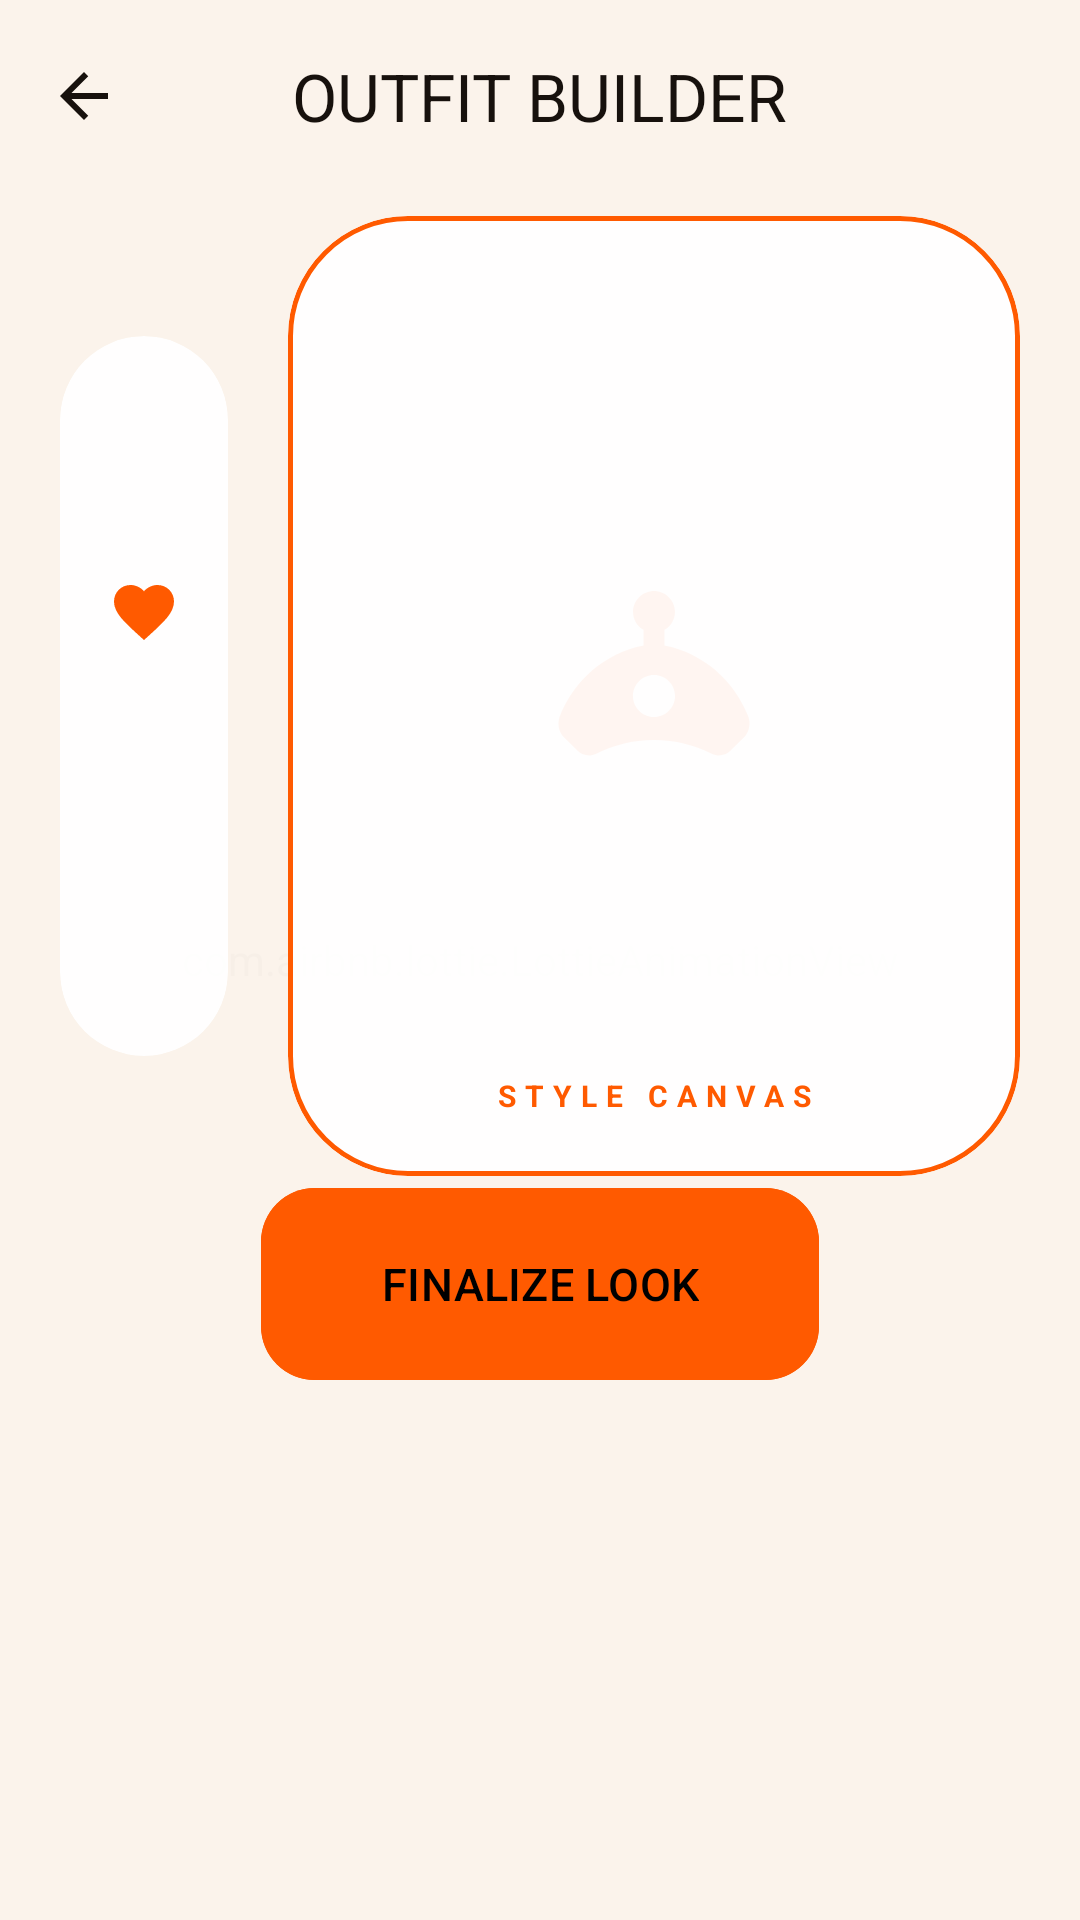

Layout XML and referenced resources for this Android screen:
<!-- AndroidManifest.xml: application theme Theme.Fashnix -->
<!-- res/layout/fragment_create_outfit.xml -->
<?xml version="1.0" encoding="utf-8"?>
<androidx.coordinatorlayout.widget.CoordinatorLayout xmlns:android="http://schemas.android.com/apk/res/android"
    xmlns:app="http://schemas.android.com/apk/res-auto"
    xmlns:tools="http://schemas.android.com/tools"
    android:layout_width="match_parent"
    android:layout_height="match_parent"
    android:background="@color/background">

    
    <com.airbnb.lottie.LottieAnimationView
        android:layout_width="match_parent"
        android:layout_height="match_parent"
        app:lottie_rawRes="@raw/fashion_loading"
        app:lottie_autoPlay="false"
        app:lottie_loop="true"
        android:alpha="0.03"
        android:scaleType="centerCrop" />

    <com.google.android.material.appbar.AppBarLayout
        android:layout_width="match_parent"
        android:layout_height="wrap_content"
        android:background="@android:color/transparent"
        app:elevation="0dp">
        <com.google.android.material.appbar.MaterialToolbar
            android:id="@+id/createToolbar"
            android:layout_width="match_parent"
            android:layout_height="?attr/actionBarSize"
            app:navigationIcon="@drawable/ic_arrow_back"
            app:navigationIconTint="@color/text_primary"
            app:title="OUTFIT BUILDER"
            app:titleCentered="true"
            app:titleTextColor="@color/text_primary"
            app:titleTextAppearance="@style/TextAppearance.Material3.TitleLarge" />
    </com.google.android.material.appbar.AppBarLayout>

    <androidx.constraintlayout.widget.ConstraintLayout
        android:layout_width="match_parent"
        android:layout_height="match_parent"
        app:layout_behavior="@string/appbar_scrolling_view_behavior">

        
        <androidx.cardview.widget.CardView
            android:id="@+id/toolsSidebar"
            android:layout_width="56dp"
            android:layout_height="wrap_content"
            android:layout_marginStart="20dp"
            app:cardBackgroundColor="@color/surface_glass"
            app:cardCornerRadius="28dp"
            app:cardElevation="0dp"
            app:strokeWidth="1dp"
            app:strokeColor="@color/border_glass"
            app:layout_constraintTop_toTopOf="@id/canvasCard"
            app:layout_constraintBottom_toBottomOf="@id/canvasCard"
            app:layout_constraintStart_toStartOf="parent">

            <LinearLayout
                android:layout_width="match_parent"
                android:layout_height="wrap_content"
                android:orientation="vertical"
                android:paddingVertical="16dp"
                android:gravity="center">

                <ImageButton
                    android:layout_width="40dp"
                    android:layout_height="40dp"
                    android:src="@drawable/ic_send"
                    android:background="?attr/selectableItemBackgroundBorderless"
                    app:tint="@color/white" />

                <ImageButton
                    android:layout_width="40dp"
                    android:layout_height="40dp"
                    android:layout_marginTop="16dp"
                    android:src="@drawable/ic_heart"
                    android:background="?attr/selectableItemBackgroundBorderless"
                    app:tint="@color/primary" />

                <ImageButton
                    android:layout_width="40dp"
                    android:layout_height="40dp"
                    android:layout_marginTop="16dp"
                    android:src="@drawable/ic_refresh"
                    android:background="?attr/selectableItemBackgroundBorderless"
                    app:tint="@color/white" />

                <ImageButton
                    android:layout_width="40dp"
                    android:layout_height="40dp"
                    android:layout_marginTop="16dp"
                    android:src="@drawable/ic_close"
                    android:background="?attr/selectableItemBackgroundBorderless"
                    app:tint="@color/error" />

            </LinearLayout>
        </androidx.cardview.widget.CardView>

        
        <com.google.android.material.card.MaterialCardView
            android:id="@+id/canvasCard"
            android:layout_width="0dp"
            android:layout_height="320dp"
            android:layout_marginHorizontal="20dp"
            android:layout_marginTop="8dp"
            app:cardBackgroundColor="@color/surface_glass"
            app:cardCornerRadius="40dp"
            app:cardElevation="0dp"
            app:strokeWidth="1.5dp"
            app:strokeColor="@color/primary"
            app:layout_constraintTop_toTopOf="parent"
            app:layout_constraintStart_toEndOf="@id/toolsSidebar"
            app:layout_constraintEnd_toEndOf="parent">

            <androidx.constraintlayout.widget.ConstraintLayout
                android:layout_width="match_parent"
                android:layout_height="match_parent">

                <ImageView
                    android:layout_width="match_parent"
                    android:layout_height="match_parent"
                    android:src="@drawable/ic_hanger"
                    android:alpha="0.05"
                    android:padding="80dp" />

                <LinearLayout
                    android:id="@+id/outfitPreviewContainer"
                    android:layout_width="match_parent"
                    android:layout_height="match_parent"
                    android:orientation="vertical"
                    android:gravity="center"
                    android:padding="20dp" />

                <TextView
                    android:layout_width="wrap_content"
                    android:layout_height="wrap_content"
                    android:text="STYLE CANVAS"
                    android:textColor="@color/primary"
                    android:textSize="10sp"
                    android:letterSpacing="0.3"
                    android:textStyle="bold"
                    android:layout_marginBottom="20dp"
                    app:layout_constraintBottom_toBottomOf="parent"
                    app:layout_constraintStart_toStartOf="parent"
                    app:layout_constraintEnd_toEndOf="parent" />

            </androidx.constraintlayout.widget.ConstraintLayout>
        </com.google.android.material.card.MaterialCardView>

        
        <androidx.recyclerview.widget.RecyclerView
            android:id="@+id/itemGrid"
            android:layout_width="match_parent"
            android:layout_height="0dp"
            android:layout_marginTop="24dp"
            android:clipToPadding="false"
            android:paddingHorizontal="16dp"
            android:paddingBottom="260dp"
            app:layoutManager="androidx.recyclerview.widget.GridLayoutManager"
            app:spanCount="3"
            app:layout_constraintTop_toBottomOf="@id/canvasCard"
            app:layout_constraintBottom_toBottomOf="parent"
            tools:listitem="@layout/item_clothing_card" />

        
        <com.google.android.material.button.MaterialButton
            android:id="@+id/saveOutfitButton"
            style="@style/LuxuryButtonStyle"
            android:layout_width="wrap_content"
            android:layout_height="64dp"
            android:layout_marginBottom="180dp"
            android:paddingHorizontal="40dp"
            android:text="FINALIZE LOOK"
            android:backgroundTint="@color/primary"
            app:layout_constraintBottom_toBottomOf="parent"
            app:layout_constraintStart_toStartOf="parent"
            app:layout_constraintEnd_toEndOf="parent" />

    </androidx.constraintlayout.widget.ConstraintLayout>

</androidx.coordinatorlayout.widget.CoordinatorLayout>
<!-- res/layout/item_clothing_card.xml (included above) -->
<?xml version="1.0" encoding="utf-8"?>
<com.google.android.material.card.MaterialCardView xmlns:android="http://schemas.android.com/apk/res/android"
    xmlns:app="http://schemas.android.com/apk/res-auto"
    xmlns:tools="http://schemas.android.com/tools"
    style="@style/LuxuryCardStyle"
    android:layout_width="match_parent"
    android:layout_height="280dp"
    android:layout_margin="8dp"
    app:cardElevation="2dp">

    <androidx.constraintlayout.widget.ConstraintLayout
        android:layout_width="match_parent"
        android:layout_height="match_parent">

        <com.google.android.material.imageview.ShapeableImageView
            android:id="@+id/clothingImage"
            android:layout_width="match_parent"
            android:layout_height="180dp"
            android:scaleType="centerCrop"
            android:src="@drawable/ic_wardrobe_placeholder"
            app:layout_constraintTop_toTopOf="parent"
            app:shapeAppearanceOverlay="@style/RoundedTopCornersLarge" />

        <View
            android:layout_width="match_parent"
            android:layout_height="60dp"
            android:background="@drawable/gradient_bottom_overlay"
            app:layout_constraintBottom_toBottomOf="@id/clothingImage" />

        <LinearLayout
            android:layout_width="match_parent"
            android:layout_height="0dp"
            android:orientation="vertical"
            android:padding="12dp"
            android:gravity="center_vertical"
            app:layout_constraintTop_toBottomOf="@id/clothingImage"
            app:layout_constraintBottom_toBottomOf="parent">

            <TextView
                android:id="@+id/clothingName"
                android:layout_width="match_parent"
                android:layout_height="wrap_content"
                android:ellipsize="end"
                android:fontFamily="sans-serif-black"
                android:maxLines="1"
                android:text="Premium Piece"
                android:textColor="@color/text_primary"
                android:textSize="14sp" />

            <TextView
                android:id="@+id/clothingCategory"
                android:layout_width="wrap_content"
                android:layout_height="wrap_content"
                android:alpha="0.7"
                android:letterSpacing="0.1"
                android:text="APPAREL"
                android:textColor="@color/text_secondary"
                android:textSize="9sp"
                android:textAllCaps="true"
                android:layout_marginTop="2dp" />
        </LinearLayout>

        <View
            android:id="@+id/colorIndicator"
            android:layout_width="10dp"
            android:layout_height="10dp"
            android:layout_margin="12dp"
            android:background="@drawable/circle_bg"
            app:layout_constraintEnd_toEndOf="parent"
            app:layout_constraintTop_toTopOf="parent" />

    </androidx.constraintlayout.widget.ConstraintLayout>
</com.google.android.material.card.MaterialCardView>
<!-- resources referenced by this layout -->
<resources>
  <color name="background">#FFF7EF</color>
  <color name="border_glass">#26FF5A00</color>
  <color name="error">#FF6E6E</color>
  <color name="primary">#FF5A00</color>
  <color name="surface_glass">#EFFFFFFF</color>
  <color name="text_primary">#17110D</color>
  <color name="text_secondary">#725E50</color>
  <color name="white">#FFFFFF</color>
  <!-- drawable gradient_bottom_overlay (drawable) -->
  <?xml version="1.0" encoding="utf-8"?>
  <shape xmlns:android="http://schemas.android.com/apk/res/android">
      <gradient
          android:angle="270"
          android:endColor="#D9000000"
          android:startColor="@android:color/transparent"
          android:type="linear" />
  </shape>
  <!-- drawable ic_arrow_back (drawable) -->
  <vector xmlns:android="http://schemas.android.com/apk/res/android"
      android:width="24dp" android:height="24dp" android:viewportWidth="24" android:viewportHeight="24">
      <path android:fillColor="#FFFFFF"
          android:pathData="M20,11H7.83l5.59,-5.59L12,4l-8,8 8,8 1.41,-1.41L7.83,13H20v-2z"/>
  </vector>
  <!-- drawable ic_heart (drawable) -->
  <vector xmlns:android="http://schemas.android.com/apk/res/android"
      android:width="24dp"
      android:height="24dp"
      android:viewportWidth="24"
      android:viewportHeight="24">
      <path
          android:fillColor="@color/white"
          android:pathData="M12,21.35l-1.45,-1.32C5.4,15.36 2,12.28 2,8.5C2,5.42 4.42,3 7.5,3c1.74,0 3.41,0.81 4.5,2.09C13.09,3.81 14.76,3 16.5,3C19.58,3 22,5.42 22,8.5c0,3.78 -3.4,6.86 -8.55,11.54L12,21.35z" />
  </vector>
  <!-- drawable ic_wardrobe_placeholder (drawable) -->
  <vector xmlns:android="http://schemas.android.com/apk/res/android"
      android:width="24dp"
      android:height="24dp"
      android:viewportWidth="24"
      android:viewportHeight="24">
      <path
          android:fillColor="#9E9E9E"
          android:pathData="M20,2H4C2.9,2 2,2.9 2,4v16c0,1.1 0.9,2 2,2h16c1.1,0 2,-0.9 2,-2V4C22,2.9 21.1,2 20,2zM20,20H4V4h16V20zM13,7h-2v6h2V7zM13,15h-2v2h2V15z"/>
  </vector>
  <style name="RoundedTopCornersLarge" parent="">
          <item name="cornerFamily">rounded</item>
          <item name="cornerSizeTopLeft">24dp</item>
          <item name="cornerSizeTopRight">24dp</item>
      </style>
  <color name="black">#000000</color>
  <color name="primary_light">#FFB36B</color>
  <color name="surface_glassmorphism">#F7FFFFFF</color>
  <color name="border_glassmorphism">#33FF5A00</color>
  <color name="brand_ink">#17110D</color>
  <color name="secondary">#E84A00</color>
  <color name="surface">#FFFFFFFF</color>
  <color name="surface_variant">#FFFFEFE1</color>
  <!-- drawable bg_couture_canvas (drawable) -->
  <?xml version="1.0" encoding="utf-8"?>
  <shape xmlns:android="http://schemas.android.com/apk/res/android">
      <gradient
          android:angle="135"
          android:startColor="#FFF1E7"
          android:centerColor="#FFF8F2"
          android:endColor="#FFE2CC"
          android:type="linear" />
  </shape>
  <style name="ShapeAppearance.Fashnix.Medium" parent="ShapeAppearance.Material3.MediumComponent">
          <item name="cornerFamily">rounded</item>
          <item name="cornerSize">20dp</item>
      </style>
  <style name="ShapeAppearance.Fashnix.Large" parent="ShapeAppearance.Material3.LargeComponent">
          <item name="cornerFamily">rounded</item>
          <item name="cornerSize">24dp</item>
      </style>
  <style name="TextAppearance.Fashnix.TitleLarge" parent="TextAppearance.Material3.TitleLarge">
          <item name="android:fontFamily">sans-serif-black</item>
          <item name="android:letterSpacing">0</item>
          <item name="android:textColor">@color/text_primary</item>
      </style>
  <style name="TextAppearance.Fashnix.BodyMedium" parent="TextAppearance.Material3.BodyMedium">
          <item name="android:fontFamily">sans-serif-medium</item>
          <item name="android:textColor">@color/text_secondary</item>
      </style>
  <color name="surface_elevated">#FFFFFFFF</color>
</resources>
